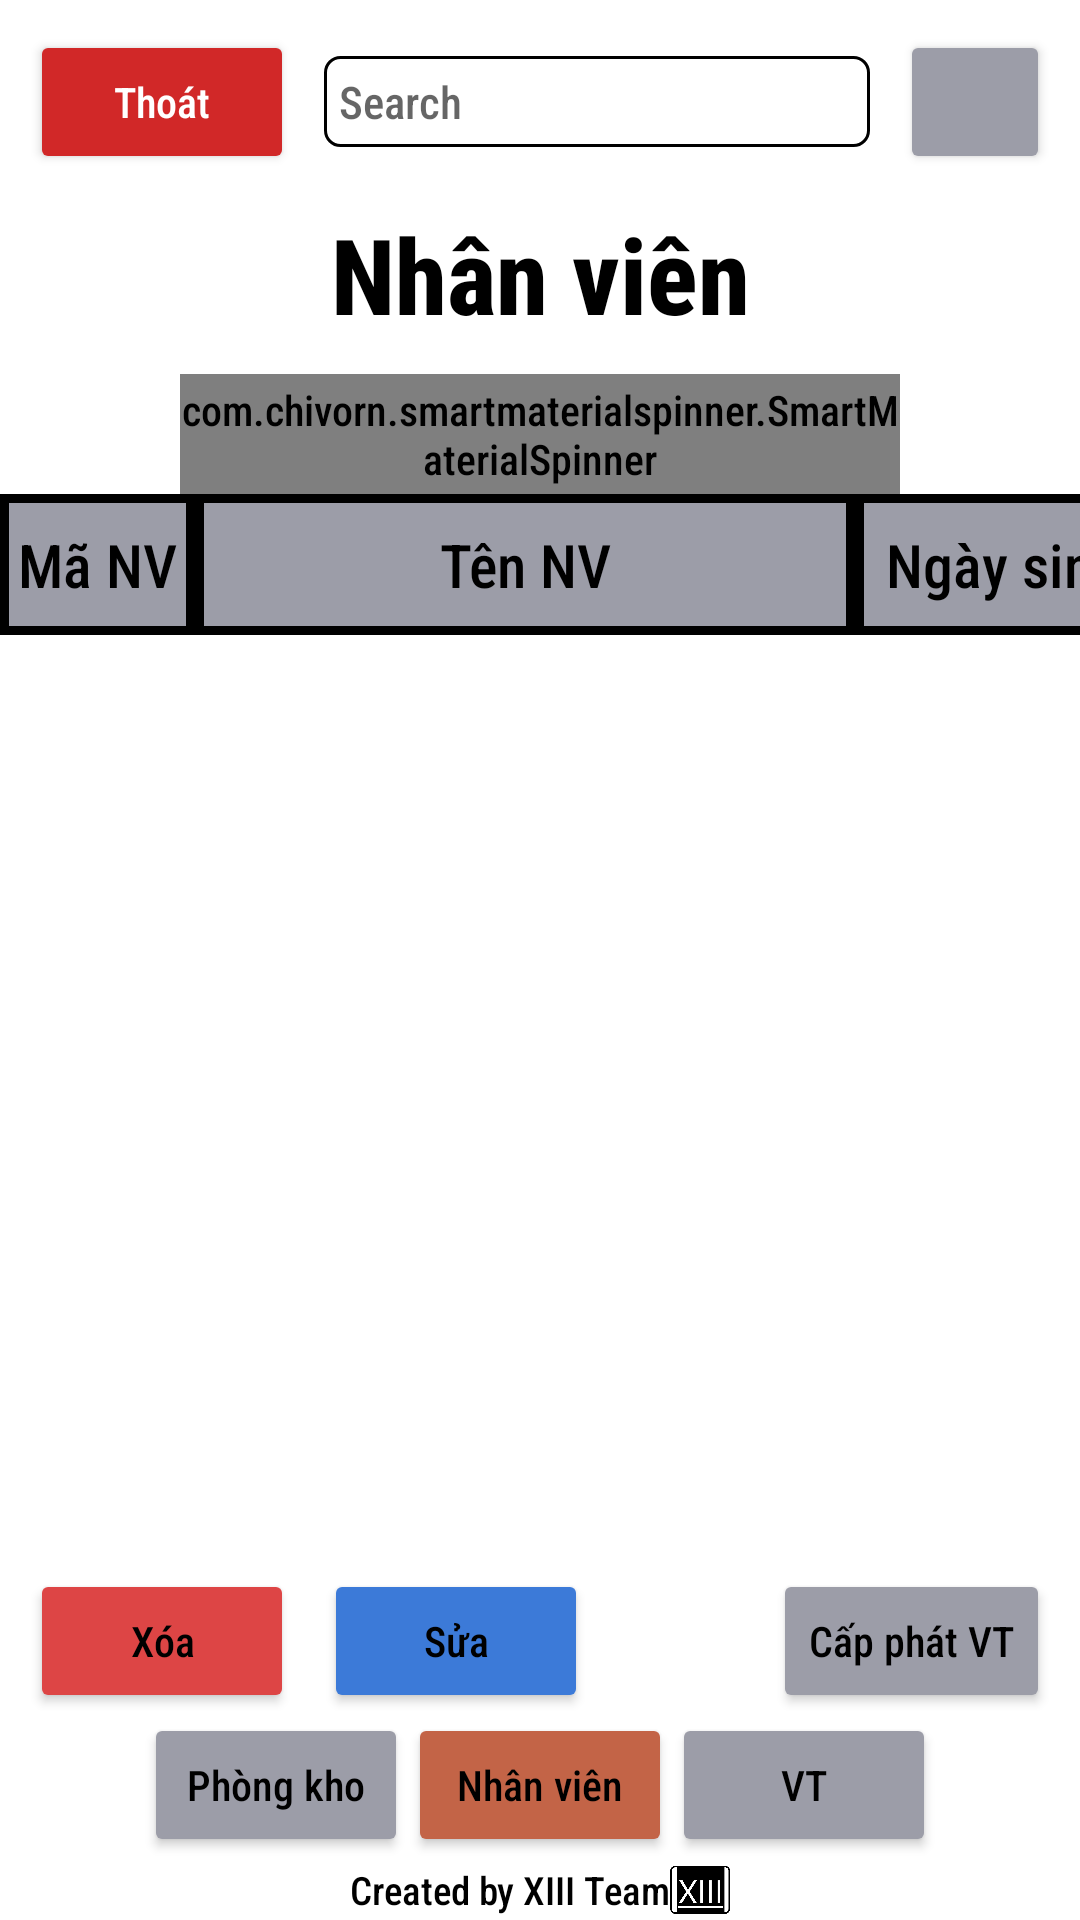

Reconstruct the res/layout file that produces this screen, plus the resources it refers to.
<!-- AndroidManifest.xml: application theme Theme.MyApplication -->
<!-- res/layout/nhanvien_layout.xml -->
<?xml version="1.0" encoding="utf-8"?>
<LinearLayout xmlns:android="http://schemas.android.com/apk/res/android"
    xmlns:app="http://schemas.android.com/apk/res-auto"
    xmlns:tools="http://schemas.android.com/tools"
    android:layout_width="match_parent"
    android:layout_height="match_parent"
    android:orientation="vertical"
    tools:context=".Main.PhongkhoLayout"
    >
    <LinearLayout
        android:layout_marginTop="10dp"
        android:layout_marginHorizontal="10dp"
        android:id="@+id/Toolbar"
        android:layout_width="match_parent"
        android:layout_height="wrap_content"
        android:orientation="horizontal"
        >
        <Button
            android:id="@+id/NV_exitBtn"
            style="@style/Btn"
            android:text="@string/thoat"
            android:textColor="#ffffff"
            android:backgroundTint="@color/thoatbtn_bgcolor"

            />

        <EditText
            android:id="@+id/NV_searchEdit"
            android:layout_width="match_parent"
            android:layout_weight="1"
            android:layout_height="wrap_content"
            android:background="@drawable/round_corner"
            android:drawableLeft="@drawable/outline_search_black_24"
            android:padding="5dp"
            android:textSize="15dp"
            android:layout_marginVertical="4dp"
            android:layout_marginHorizontal="10dp"
            android:hint="@string/search"
            android:layout_gravity="center"
            >

        </EditText>

        <Button
            android:id="@+id/NV_insertBtn"
            style="@style/Btn"
            android:layout_width="50dp"
            app:icon="@drawable/outline_add_black_24"
            app:iconGravity="textStart"
            app:iconPadding="0dp"
            app:iconTint="#000"
            app:cornerRadius="100dp"
            android:backgroundTint="@color/disable_color"
            />
    </LinearLayout>
    
    
    
    <LinearLayout
        android:layout_weight="1"
        xmlns:app="http://schemas.android.com/apk/res-auto"
        xmlns:tools="http://schemas.android.com/tools"
        android:layout_width="match_parent"
        android:layout_height="match_parent"
        android:orientation="vertical"
        tools:context=".Main.NhanvienLayout"
        >
        <TextView
            android:id="@+id/heading"
            android:layout_below="@+id/toolbar"
            style="@style/Heading"
            android:text="@string/nhan_vien"
            />
        <com.chivorn.smartmaterialspinner.SmartMaterialSpinner
            android:layout_gravity="center"
            android:id="@+id/NV_PKSpinner"
            android:layout_width="240dp"
            android:layout_height="40dp"
            app:smsp_isSearchable="true"
            app:smsp_searchHeaderText="Phòng kho"
            app:smsp_enableFloatingLabel="false"
            app:smsp_hint="Chọn phòng kho"
            />
        
        
        <TableLayout

            style="@style/tableLayoutStyle"
            android:stretchColumns="2"
            >
            <TableRow>

                <TextView
                    style="@style/tableHeader"
                    android:layout_width="65dp"
                    android:layout_height="match_parent"
                    android:padding="0dp"
                    android:text="@string/ma_nv" />
                <TextView
                    style="@style/tableHeader"
                    android:text="@string/ten_nv"
                    android:layout_width="220dp"
                    />
                <TextView
                    style="@style/tableHeader"
                    android:text="@string/ngay_sinh"
                    android:maxWidth="100dp"
                    />
            </TableRow>

        </TableLayout>
        
        
        <ScrollView
            android:layout_width="match_parent"
            android:layout_height="wrap_content">
            <TableLayout
                android:id="@+id/NV_table_list"
                style="@style/tableLayoutStyle"
                android:stretchColumns="2">
                
                <TableRow android:layout_height="0dp">
                    <TextView
                        style="@style/tableRow"
                        android:layout_width="65dp"
                        android:layout_height="0dp"
                        android:padding="0dp"
                        android:visibility="invisible"
                        />
                    <TextView
                        style="@style/tableRow"
                        android:layout_width="220dp"
                        android:layout_height="0dp"
                        android:visibility="invisible"
                        />
                    <TextView
                        style="@style/tableRow"
                        android:maxWidth="100dp"
                        android:layout_height="0dp"
                        android:padding="0dp"
                        android:visibility="invisible"
                        />
                </TableRow>

            </TableLayout>
        </ScrollView>
    </LinearLayout>
    
    
    <LinearLayout
        android:layout_marginHorizontal="10dp"
        android:layout_below="@+id/table_container"
        android:id="@+id/subToolbar"
        android:layout_width="match_parent"
        android:layout_height="wrap_content"
        android:orientation="horizontal">
        <Button
            android:id="@+id/NV_delBtn"
            style="@style/Btn"
            android:text="@string/xoa"
            android:backgroundTint="#DD4545"
            app:icon="@drawable/outline_delete_24"
            app:iconGravity="textStart"
            app:iconPadding="5dp"
            app:iconTint="#000"
            android:textColor="@color/black"
            />
        <Button
            android:layout_marginLeft="10dp"
            android:id="@+id/NV_editBtn"
            style="@style/Btn"
            android:layout_width="wrap_content"
            android:layout_height="wrap_content"
            android:text="@string/sua"
            android:textColor="#000"
            android:backgroundTint="#3C7AD8"
            app:icon="@drawable/outline_settings_24"
            app:iconGravity="textStart"
            app:iconPadding="5dp"
            app:iconTint="#000"
            />
        <LinearLayout
            android:layout_width="match_parent"
            android:layout_height="wrap_content"
            android:layout_weight="1"
            android:orientation="horizontal"
            android:gravity="right">
            <Button
                style="@style/Btn"
                android:id="@+id/NV_navbar_capphat"
                android:text="@string/cap_phat_VT"
                android:backgroundTint="@color/disable_color"
                android:textColor="@color/black"
                />
        </LinearLayout>
    </LinearLayout>

    <LinearLayout

        android:id="@+id/navbar"
        android:layout_below="@+id/subtoolbar"
        android:layout_width="match_parent"
        android:layout_height="wrap_content"
        android:orientation="horizontal"
        android:gravity="center">
        <Button
            style="@style/Btn"
            android:id="@+id/NV_navbar_phongkho"
            android:backgroundTint="@color/disable_color"
            android:textColor="@color/black"
            android:text="@string/phong_kho"/>

        <Button
            style="@style/Btn"
            android:id="@+id/NV_navbar_nhanvien"
            android:backgroundTint="@color/active_color"
            android:textColor="@color/black"
            android:text="@string/nhan_vien"/>

        <Button
            style="@style/Btn"
            android:id="@+id/NV_navbar_VT"
            android:backgroundTint="@color/disable_color"
            android:textColor="@color/black"
            android:text="@string/vt"/>

    </LinearLayout>
    <include
        android:layout_width="match_parent"
        android:layout_height="wrap_content"
        android:layout_marginTop="1dp"
        layout="@layout/_created_by_xiiiteam"/>
</LinearLayout>
<!-- res/layout/_created_by_xiiiteam.xml (included above) -->
<?xml version="1.0" encoding="utf-8"?>
<LinearLayout xmlns:android="http://schemas.android.com/apk/res/android"
    android:orientation="horizontal"
    android:layout_width="match_parent"
    android:layout_height="wrap_content"
    android:gravity="center">

    <TextView
        style="@style/textBlack"
        android:textSize="13dp"
        android:text="@string/created_by_xiii_team" />

    <ImageView
        android:layout_width="20dp"
        android:layout_height="20dp"
        android:src="@drawable/lg" />

</LinearLayout>
<!-- resources referenced by this layout -->
<resources>
  <color name="active_color">#C36447</color>
  <color name="black">#FF000000</color>
  <color name="disable_color">#9C9DA8</color>
  <color name="thoatbtn_bgcolor">#D12828</color>
  <!-- drawable round_corner (drawable) -->
  <?xml version="1.0" encoding="utf-8"?>
  <shape xmlns:android="http://schemas.android.com/apk/res/android">
      <stroke
          android:width="1dp"
          />
      <corners
          android:radius="5dp" />
  </shape>
  <string name="cap_phat_VT">Cấp phát VT</string>
  <string name="created_by_xiii_team">Created by XIII Team</string>
  <string name="ma_nv">Mã NV</string>
  <string name="ngay_sinh">Ngày sinh</string>
  <string name="nhan_vien">Nhân viên</string>
  <string name="phong_kho">Phòng kho</string>
  <string name="search">Search</string>
  <string name="sua">Sửa</string>
  <string name="ten_nv">Tên NV</string>
  <string name="thoat">Thoát</string>
  <string name="vt">VT</string>
  <string name="xoa">Xóa</string>
  <style name="Btn">
          <item name="android:layout_width">wrap_content</item>
          <item name="android:layout_height">wrap_content</item>
          <item name="android:textAllCaps">false</item>
          <item name="strokeColor">@color/black</item>
          <item name="strokeWidth">2dp</item>
      </style>
  <style name="Heading">
          <item name="android:layout_width">match_parent</item>
          <item name="android:layout_height">wrap_content</item>
          <item name="android:gravity">center</item>
          <item name="android:paddingVertical">10dp</item>
          <item name="android:textColor">@color/black</item>
          <item name="android:textStyle">bold</item>
          <item name="android:textSize">35dp</item>
      </style>
  <style name="tableHeader">
          <item name="android:layout_width">wrap_content</item>
          <item name="android:layout_height">match_parent</item>
          <item name="android:textAllCaps">false</item>
          <item name="android:textColor">@color/black</item>
          <item name="android:textSize">20dp</item>
          <item name="android:gravity">center</item>
          <item name="android:background">@drawable/border</item>
          <item name="android:padding">10dp</item>
      </style>
  <style name="tableLayoutStyle">
          <item name="android:layout_width">match_parent</item>
          <item name="android:layout_height">wrap_content</item>
      </style>
  <style name="tableRow">
          <item name="android:layout_width">wrap_content</item>
          <item name="android:layout_height">match_parent</item>
          <item name="android:textAllCaps">false</item>
          <item name="android:textColor">@color/black</item>
          <item name="android:textSize">17dp</item>
          <item name="android:gravity">center</item>
          <item name="android:background">@drawable/only_border</item>
          <item name="android:padding">10dp</item>
      </style>
  <style name="textBlack">
          <item name="android:layout_width">wrap_content</item>
          <item name="android:layout_height">wrap_content</item>
          <item name="android:textSize">20dp</item>
          <item name="android:textColor">@color/black</item>
      </style>
  <!-- drawable border (drawable) -->
  <?xml version="1.0" encoding="utf-8"?>
  <shape android:shape="rectangle" xmlns:android="http://schemas.android.com/apk/res/android">
  
      <stroke
          android:width="3dp"
          android:color="@color/black"
          />
      <solid android:color="@color/disable_color"/>
  </shape>
  <!-- drawable only_border (drawable) -->
  <?xml version="1.0" encoding="utf-8"?>
  <shape android:shape="rectangle" xmlns:android="http://schemas.android.com/apk/res/android">
  
      <stroke
          android:width="1dp"
          android:color="@color/disable_color"
          />
      
      
  </shape>
  <color name="purple_500">#FF6200EE</color>
  <color name="purple_700">#FF3700B3</color>
  <color name="white">#FFFFFFFF</color>
  <color name="teal_200">#FF03DAC5</color>
  <color name="teal_700">#FF018786</color>
</resources>
